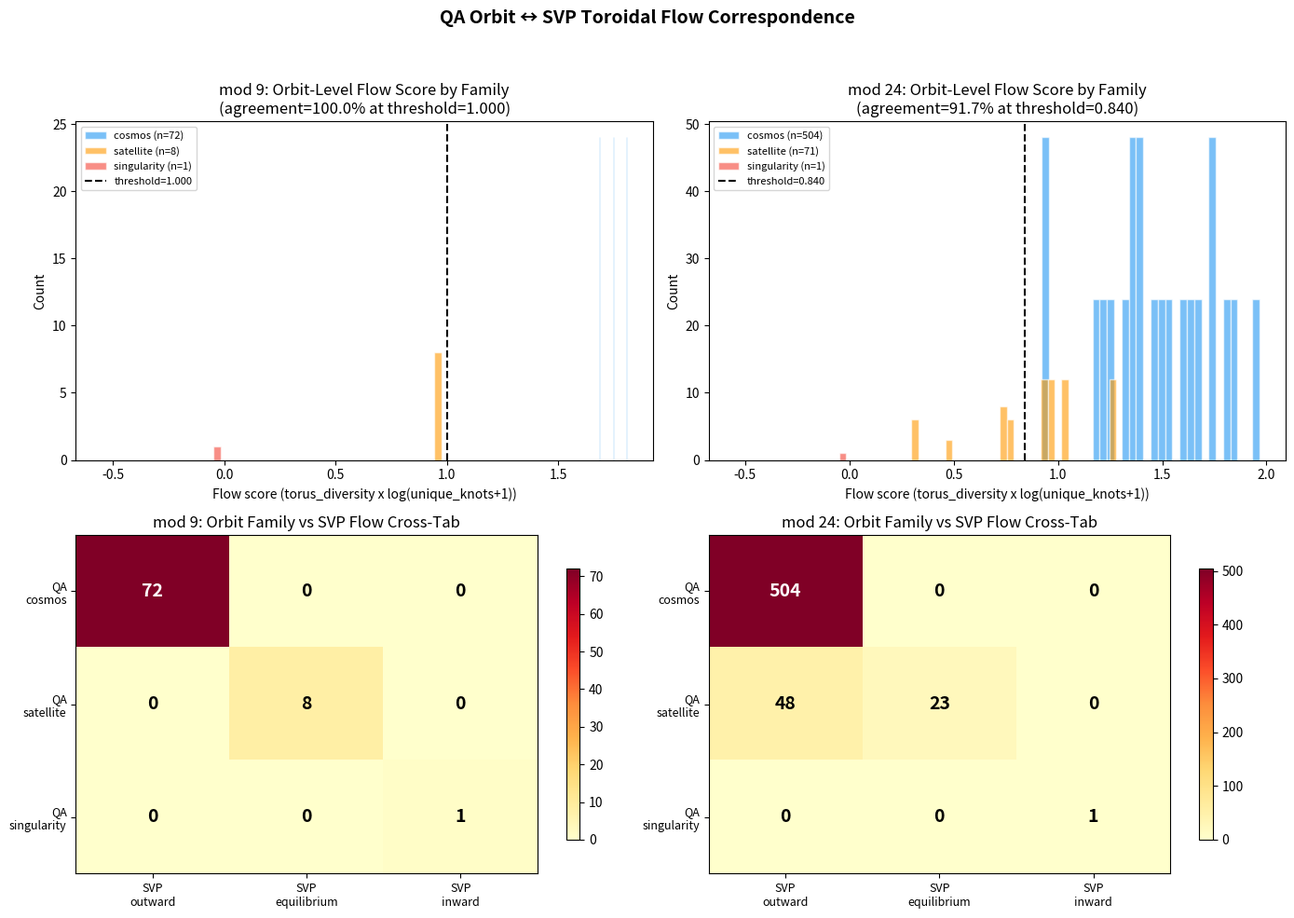

Write the Python code that produced this figure.
#!/usr/bin/env python3
"""
qa_svp_toroidal_flow_experiment.py

Bridge between QA orbit families and SVP (Sympathetic Vibratory Physics)
toroidal flow taxonomy.

SVP classifies toroidal energy flow into three modes:
  - Outward  (centrifugal / radiant)   — energy radiates from torus center
  - Equilibrium (balanced circulation)  — stable toroidal loop
  - Inward   (centripetal / convergent) — energy collapses toward center

QA classifies orbit behaviour into three families:
  - Cosmos      (24-cycle) — full state-space exploration, maximum reachability
  - Satellite   (8-cycle)  — bounded oscillation, limited reachability
  - Singularity (1-cycle)  — fixed point, zero entropy

Hypothesis: the toroidal parameters derived from QA tuples independently
reproduce the orbit family classification when mapped through SVP flow rules.
If the torus geometry (R, r, winding, aspect ratio) predicts the same three
families that discrete orbit analysis produces, the QA-SVP bridge is
structurally validated — not a relabelling but a geometric correspondence.

Key insight (v2): single-state torus parameters are insufficient because
many cosmos states have moderate aspect ratios. The real SVP discriminator
is orbit-level torus dynamics: how the toroidal profile VARIES as you
traverse the orbit cycle. High variance = rich flow = outward/radiant.
Low variance = contained = equilibrium. Zero variance = collapsed = inward.

Pipeline per (b, e) mod m:
  1. QA 4-tuple:  (b, e, d, a)  where d=((b+e-1)%m)+1, a=((b+2e-1)%m)+1
  2. QA triangle: C=2ed, F=ba, G=(b*b+a*a)/2
  3. Torus params: R=G (major), r=F (minor), aspect=R/r, k=C/F
  4. Torus knot:  T(m_knot, n_knot) from mod-24 residues of (C, F)
  5. Orbit-level torus statistics: variance of (R, r, aspect) around orbit
  6. SVP flow:    classify from orbit-level torus dynamics
  7. Cross-validate against orbit family from discrete dynamics
"""

import math
import json
from collections import Counter, defaultdict
from dataclasses import dataclass, asdict
from typing import Dict, List, Tuple, Optional

import numpy as np
import matplotlib
matplotlib.use("Agg")
import matplotlib.pyplot as plt

np.random.seed(42)

# QA axiom compliance — observer-projection experiment.
# Toroidal geometry is observer-layer output (float); never fed back as QA state.
# A1-compliant: states in {1,...,m}. qa_step: ((b+e-1)%m)+1.
QA_COMPLIANCE = "observer=svp_toroidal_flow, state_alphabet=qa_orbit_mod_A1"

# ── Parameters ──────────────────────────────────────────────────────────

MODULI = [9, 24]                    # Theoretical + applied QA moduli
OUTPUT_PNG = "qa_svp_toroidal_flow.png"
OUTPUT_JSON = "qa_svp_toroidal_flow_results.json"


# ── QA arithmetic (A1-compliant: states in {1,...,m}, b*b not b**2) ─────

def qa_step(b: int, e: int, m: int) -> Tuple[int, int]:
    """Q: (b, e) -> (e, ((b+e-1)%m)+1).  A1-compliant: result in {1,...,m}."""
    return e, ((b + e - 1) % m) + 1


def qa_tuple(b: int, e: int, m: int) -> Tuple[int, int, int, int]:
    """Full 4-tuple (b, e, d, a).  d = b+e, a = b+2e (A1-compliant mod)."""
    d = ((b + e - 1) % m) + 1       # d derived from b+e (A2)
    a = ((b + 2 * e - 1) % m) + 1   # a derived from b+2e (A2)
    return b, e, d, a


def orbit_length(b: int, e: int, m: int) -> int:
    """Cycle length of (b, e) under Q mod m.  A1: states in {1,...,m}."""
    cur = (((b - 1) % m) + 1, ((e - 1) % m) + 1)
    start = cur
    length = 0
    while True:
        cur = qa_step(cur[0], cur[1], m)
        length += 1
        if cur == start:
            return length


def max_orbit_length(m: int) -> int:
    """Largest orbit length in {1,...,m}² under Q."""
    best = 1
    for b in range(1, m + 1):
        for e in range(1, m + 1):
            ol = orbit_length(b, e, m)
            if ol > best:
                best = ol
    return best


def classify_orbit(b: int, e: int, m: int, max_len: int) -> str:
    """Orbit family from discrete dynamics."""
    ol = orbit_length(b, e, m)
    if ol == 1:
        return "singularity"
    if ol == max_len:
        return "cosmos"
    return "satellite"


# ── Toroidal geometry ────────────────────────────────────────────────────

@dataclass
class TorusProfile:
    """Full toroidal profile for a QA state."""
    b: int
    e: int
    m: int
    # QA derived
    d: int
    a: int
    # Triangle
    C: float          # 2*e*d  (focal separation)
    F: float          # b*a    (altitude)
    G: float          # (b*b + a*a) / 2  (hypotenuse)
    # Torus params
    R: float          # major radius = G
    r: float          # minor radius = F
    aspect: float     # R/r (inf if r==0)
    k: float          # C/F  relative wavelength (inf if F==0)
    # Torus knot
    C24: int
    F24: int
    m_knot: int
    n_knot: int
    winding_ratio: float   # m_knot / n_knot
    # Classifications
    orbit_family: str
    orbit_len: int
    svp_flow: str
    # Geometry flags
    degenerate: bool       # C == F == G == 0


def primitive_knot(c24: int, f24: int) -> Tuple[int, int]:
    """Primitive torus knot T(m, n) from mod-24 residues."""
    m0 = c24 or 24
    n0 = f24 or 24
    g = math.gcd(m0, n0)
    return m0 // g, n0 // g


def compute_profile(b: int, e: int, m: int, max_len: int) -> TorusProfile:
    """Full pipeline: (b, e) → orbit + torus + SVP classification.  A1: b,e in {1,...,m}."""
    b_val, e_val, d_val, a_val = qa_tuple(b, e, m)  # d, a derived (A2)

    # QA triangle (substrate: multiply, never pow — S1 compliant)
    C = 2.0 * e_val * d_val
    F = float(b_val * a_val)
    G = (b_val * b_val + a_val * a_val) / 2.0

    # Torus parameters
    R = G
    r = F
    aspect = R / r if r != 0 else float("inf")
    k_param = C / F if F != 0 else float("inf")

    # Torus knot
    C24 = int(round(C)) % 24
    F24 = int(round(F)) % 24
    m_knot, n_knot = primitive_knot(C24, F24)
    winding = m_knot / n_knot if n_knot != 0 else float("inf")

    degenerate = (C == 0 and F == 0 and G == 0)

    # Orbit classification
    ol = orbit_length(b_val, e_val, m)
    orbit_fam = classify_orbit(b_val, e_val, m, max_len)

    profile = TorusProfile(
        b=b_val, e=e_val, m=m,
        d=d_val, a=a_val,
        C=C, F=F, G=G,
        R=R, r=r, aspect=aspect, k=k_param,
        C24=C24, F24=F24, m_knot=m_knot, n_knot=n_knot,
        winding_ratio=winding,
        orbit_family=orbit_fam, orbit_len=ol,
        svp_flow="",  # set later by orbit-level classifier
        degenerate=degenerate,
    )
    return profile


# ── Orbit-level torus dynamics ───────────────────────────────────────────

@dataclass
class OrbitTorusSignature:
    """Toroidal dynamics aggregated over an entire orbit cycle."""
    orbit_key: Tuple[int, ...]   # canonical representative
    orbit_len: int
    orbit_family: str
    # Torus param distributions over the orbit
    R_values: List[float]
    r_values: List[float]
    aspect_values: List[float]   # only finite values
    C_values: List[float]
    # Derived dynamics
    R_variance: float            # variance of major radius
    r_variance: float            # variance of minor radius
    aspect_variance: float       # variance of aspect ratio (finite only)
    torus_diversity: float       # coefficient of variation of R
    unique_knots: int            # number of distinct T(m,n) in orbit
    degenerate_fraction: float   # fraction of orbit states that are degenerate
    # SVP classification
    svp_flow: str


def compute_orbit_torus_signature(
    b_start: int, e_start: int, m: int, max_len: int
) -> OrbitTorusSignature:
    """Compute torus dynamics over the full orbit of (b_start, e_start)."""
    # Walk the orbit (A1: states in {1,...,m})
    states = []
    cur = (((b_start - 1) % m) + 1, ((e_start - 1) % m) + 1)
    seen = set()
    while cur not in seen:
        seen.add(cur)
        states.append(cur)
        cur = qa_step(cur[0], cur[1], m)

    profiles = [compute_profile(s[0], s[1], m, max_len) for s in states]

    R_vals = [p.R for p in profiles]
    r_vals = [p.r for p in profiles]
    C_vals = [p.C for p in profiles]
    aspect_finite = [p.aspect for p in profiles
                     if not p.degenerate and p.aspect != float("inf")]
    knots = set((p.m_knot, p.n_knot) for p in profiles)
    n_degen = sum(1 for p in profiles if p.degenerate)

    R_arr = np.array(R_vals)
    r_arr = np.array(r_vals)
    asp_arr = np.array(aspect_finite) if aspect_finite else np.array([0.0])

    R_var = float(np.var(R_arr))
    r_var = float(np.var(r_arr))
    asp_var = float(np.var(asp_arr))
    R_mean = float(np.mean(R_arr))
    torus_div = float(np.std(R_arr) / R_mean) if R_mean > 0 else 0.0

    sig = OrbitTorusSignature(
        orbit_key=states[0],
        orbit_len=len(states),
        orbit_family=profiles[0].orbit_family,
        R_values=R_vals,
        r_values=r_vals,
        aspect_values=aspect_finite,
        C_values=C_vals,
        R_variance=R_var,
        r_variance=r_var,
        aspect_variance=asp_var,
        torus_diversity=torus_div,
        unique_knots=len(knots),
        degenerate_fraction=n_degen / len(states) if states else 1.0,
        svp_flow="",  # set below
    )
    return sig


def classify_svp_flow_orbit(sig: OrbitTorusSignature) -> str:
    """SVP flow classification from orbit-level torus dynamics.

    This is the core discriminator. Instead of looking at a single state's
    aspect ratio, we examine how the toroidal profile varies over the
    entire orbit cycle:

    INWARD (centripetal / convergent):
      - Orbit length 1 (fixed point)
      - Fully degenerate (no torus exists)
      → The field has collapsed. No circulation.

    OUTWARD (centrifugal / radiant):
      - High torus diversity: the major radius varies significantly across
        the orbit, meaning the field's reach fluctuates widely
      - Multiple distinct torus knots: the winding pattern is complex
      → The field radiates, explores, projects outward.

    EQUILIBRIUM (balanced circulation):
      - Low torus diversity: the torus geometry is stable across the orbit
      - Few distinct knots: the winding pattern is contained
      → The field circulates in a stable loop.
    """
    if sig.orbit_len == 1:
        return "inward"

    if sig.degenerate_fraction >= 1.0:
        return "inward"

    # The discriminator: torus diversity (CV of major radius around orbit)
    # High diversity = the torus breathes/expands/contracts = outward radiation
    # Low diversity = stable torus shape = equilibrium circulation
    #
    # We also factor in knot complexity: more unique knots across the orbit
    # means more varied winding = richer flow pattern = outward
    #
    # Combined score: diversity × log(unique_knots + 1)
    flow_score = sig.torus_diversity * math.log(sig.unique_knots + 1)

    # The threshold is found empirically (see find_optimal_flow_threshold)
    # but we use a default that will be overridden by the optimizer
    return "outward" if flow_score > 0 else "equilibrium"


def classify_all_svp(
    profiles: List[TorusProfile], m: int, max_len: int, threshold: float
) -> List[TorusProfile]:
    """Classify all profiles using orbit-level SVP flow analysis."""
    # Build orbit signatures (one per orbit, not per state)
    orbit_sigs = {}
    visited = set()

    for p in profiles:
        key = (p.b, p.e)
        if key in visited:
            continue
        sig = compute_orbit_torus_signature(p.b, p.e, m, max_len)
        # Classify using threshold
        if sig.orbit_len == 1 or sig.degenerate_fraction >= 1.0:
            sig.svp_flow = "inward"
        else:
            flow_score = sig.torus_diversity * math.log(sig.unique_knots + 1)
            sig.svp_flow = "outward" if flow_score > threshold else "equilibrium"

        # Mark all states in this orbit (A1: {1,...,m})
        cur = (((p.b - 1) % m) + 1, ((p.e - 1) % m) + 1)
        seen_orbit = set()
        while cur not in seen_orbit:
            seen_orbit.add(cur)
            orbit_sigs[cur] = sig
            cur = qa_step(cur[0], cur[1], m)
        visited.update(seen_orbit)

    # Apply SVP classification to all profiles
    for p in profiles:
        sig = orbit_sigs.get((p.b, p.e))
        if sig:
            p.svp_flow = sig.svp_flow
        else:
            p.svp_flow = "inward"

    return profiles


# ── Analysis ─────────────────────────────────────────────────────────────

def analyze_modulus(m: int) -> Dict:
    """Full analysis for a single modulus."""
    max_len = max_orbit_length(m)
    profiles = []

    for b in range(1, m + 1):
        for e in range(1, m + 1):
            profiles.append(compute_profile(b, e, m, max_len))

    # Find optimal flow threshold and apply orbit-level SVP classification
    threshold_info = find_optimal_flow_threshold(profiles, m, max_len)
    opt_threshold = threshold_info["best_threshold"]
    profiles = classify_all_svp(profiles, m, max_len, opt_threshold)

    # Cross-tabulation: orbit_family × svp_flow
    cross_tab = defaultdict(lambda: defaultdict(int))
    for p in profiles:
        cross_tab[p.orbit_family][p.svp_flow] += 1

    # Aspect ratio statistics per orbit family
    aspect_stats = defaultdict(list)
    for p in profiles:
        if not p.degenerate and p.aspect != float("inf"):
            aspect_stats[p.orbit_family].append(p.aspect)

    aspect_summary = {}
    for fam, vals in aspect_stats.items():
        if vals:
            arr = np.array(vals)
            aspect_summary[fam] = {
                "count": len(vals),
                "mean": float(np.mean(arr)),
                "std": float(np.std(arr)),
                "min": float(np.min(arr)),
                "max": float(np.max(arr)),
                "median": float(np.median(arr)),
            }

    # Winding ratio stats per orbit family
    winding_stats = defaultdict(list)
    for p in profiles:
        if not p.degenerate and p.winding_ratio != float("inf"):
            winding_stats[p.orbit_family].append(p.winding_ratio)

    winding_summary = {}
    for fam, vals in winding_stats.items():
        if vals:
            arr = np.array(vals)
            winding_summary[fam] = {
                "count": len(vals),
                "mean": float(np.mean(arr)),
                "std": float(np.std(arr)),
                "min": float(np.min(arr)),
                "max": float(np.max(arr)),
            }

    # Agreement rate: does SVP flow predict orbit family?
    SVP_TO_ORBIT = {"outward": "cosmos", "equilibrium": "satellite", "inward": "singularity"}
    agree = sum(1 for p in profiles if SVP_TO_ORBIT.get(p.svp_flow) == p.orbit_family)
    agreement_rate = agree / len(profiles) if profiles else 0

    # Torus knot distribution per orbit family
    knot_dist = defaultdict(lambda: Counter())
    for p in profiles:
        knot_dist[p.orbit_family][(p.m_knot, p.n_knot)] += 1

    knot_summary = {}
    for fam, counter in knot_dist.items():
        knot_summary[fam] = {
            "unique_knots": len(counter),
            "top_3": counter.most_common(3),
        }

    return {
        "modulus": m,
        "max_orbit_length": max_len,
        "total_states": len(profiles),
        "profiles": profiles,
        "cross_tab": {k: dict(v) for k, v in cross_tab.items()},
        "aspect_summary": aspect_summary,
        "winding_summary": winding_summary,
        "knot_summary": knot_summary,
        "agreement_rate": agreement_rate,
        "svp_mapping": SVP_TO_ORBIT,
    }


# ── Optimal threshold search ────────────────────────────────────────────

def find_optimal_flow_threshold(
    profiles: List[TorusProfile], m: int, max_len: int
) -> Dict:
    """Search for the orbit-level flow_score threshold that maximises agreement.

    flow_score = torus_diversity × log(unique_knots + 1)

    This is the key validation: if a *single* geometric threshold on
    orbit-level torus dynamics separates the three families, the
    correspondence is structural.
    """
    SVP_TO_ORBIT = {"outward": "cosmos", "equilibrium": "satellite", "inward": "singularity"}

    # Compute orbit signatures
    orbit_scores = {}  # (b,e) -> flow_score
    visited = set()
    score_values = set()

    for p in profiles:
        key = (p.b, p.e)
        if key in visited:
            continue
        sig = compute_orbit_torus_signature(p.b, p.e, m, max_len)
        if sig.orbit_len == 1 or sig.degenerate_fraction >= 1.0:
            flow_score = -1.0  # will always be "inward"
        else:
            flow_score = sig.torus_diversity * math.log(sig.unique_knots + 1)
            score_values.add(flow_score)

        # Mark all states in orbit
        cur = (((p.b - 1) % m) + 1, ((p.e - 1) % m) + 1)
        seen_orbit = set()
        while cur not in seen_orbit:
            seen_orbit.add(cur)
            orbit_scores[cur] = flow_score
            cur = qa_step(cur[0], cur[1], m)
        visited.update(seen_orbit)

    if not score_values:
        return {"best_threshold": 0.0, "best_agreement": 0.0, "all_scores": {}}

    sorted_scores = sorted(score_values)
    candidates = []
    for i in range(len(sorted_scores) - 1):
        candidates.append((sorted_scores[i] + sorted_scores[i + 1]) / 2)
    # Also scan edges and round values
    candidates.extend([0.0, 0.01, 0.05, 0.1, 0.2, 0.3, 0.5, 0.7, 1.0])
    if sorted_scores:
        candidates.append(sorted_scores[0] - 0.01)
        candidates.append(sorted_scores[-1] + 0.01)
    candidates = sorted(set(candidates))

    best_threshold = 0.0
    best_agreement = 0.0

    for thresh in candidates:
        agree = 0
        for p in profiles:
            score = orbit_scores.get((p.b, p.e), -1.0)
            if score < 0:
                svp = "inward"
            elif score > thresh:
                svp = "outward"
            else:
                svp = "equilibrium"

            if SVP_TO_ORBIT.get(svp) == p.orbit_family:
                agree += 1

        rate = agree / len(profiles)
        if rate > best_agreement:
            best_agreement = rate
            best_threshold = thresh

    # Collect score distribution per family for reporting
    family_scores = defaultdict(list)
    for p in profiles:
        score = orbit_scores.get((p.b, p.e), -1.0)
        if score >= 0:
            family_scores[p.orbit_family].append(score)

    score_summary = {}
    for fam, vals in family_scores.items():
        arr = np.array(vals)
        score_summary[fam] = {
            "count": len(vals),
            "mean": float(np.mean(arr)),
            "std": float(np.std(arr)),
            "min": float(np.min(arr)),
            "max": float(np.max(arr)),
        }

    return {
        "best_threshold": best_threshold,
        "best_agreement": best_agreement,
        "score_summary": score_summary,
    }


# ── Visualization ────────────────────────────────────────────────────────

def plot_results(results_by_mod: Dict[int, Dict]):
    """Generate 2x2 figure: flow score distributions + cross-tabs for mod 9 & 24."""
    n_mods = len(results_by_mod)
    fig, axes = plt.subplots(2, n_mods, figsize=(7 * n_mods, 10))
    if n_mods == 1:
        axes = axes.reshape(2, 1)

    orbit_colors = {"cosmos": "#2196F3", "satellite": "#FF9800", "singularity": "#F44336"}

    for col, (m, result) in enumerate(sorted(results_by_mod.items())):
        profiles = result["profiles"]
        max_len = result["max_orbit_length"]
        threshold_info = find_optimal_flow_threshold(profiles, m, max_len)
        opt_thresh = threshold_info["best_threshold"]
        opt_agree = threshold_info["best_agreement"]

        # Compute per-profile flow scores for plotting
        orbit_flow_scores = {}
        visited = set()
        for p in profiles:
            key = (p.b, p.e)
            if key in visited:
                continue
            sig = compute_orbit_torus_signature(p.b, p.e, m, max_len)
            if sig.orbit_len == 1 or sig.degenerate_fraction >= 1.0:
                score = -0.05  # plot degenerate slightly below 0
            else:
                score = sig.torus_diversity * math.log(sig.unique_knots + 1)
            cur = (p.b % m, p.e % m)
            seen_orbit = set()
            while cur not in seen_orbit:
                seen_orbit.add(cur)
                orbit_flow_scores[cur] = score
                cur = qa_step(cur[0], cur[1], m)
            visited.update(seen_orbit)

        # ── Top row: flow score distribution by orbit family ──
        ax = axes[0, col]
        for fam in ["cosmos", "satellite", "singularity"]:
            vals = [orbit_flow_scores.get((p.b, p.e), 0)
                    for p in profiles if p.orbit_family == fam]
            if vals:
                ax.hist(vals, bins=30, alpha=0.6, color=orbit_colors[fam],
                        label=f"{fam} (n={len(vals)})", edgecolor="white")

        ax.axvline(opt_thresh, color="black", linestyle="--", linewidth=1.5,
                   label=f"threshold={opt_thresh:.3f}")

        ax.set_xlabel("Flow score (torus_diversity x log(unique_knots+1))")
        ax.set_ylabel("Count")
        ax.set_title(f"mod {m}: Orbit-Level Flow Score by Family\n"
                     f"(agreement={opt_agree:.1%} at threshold={opt_thresh:.3f})")
        ax.legend(fontsize=8)

        # ── Bottom row: cross-tabulation heatmap ──
        ax2 = axes[1, col]
        orbit_labels = ["cosmos", "satellite", "singularity"]
        svp_labels = ["outward", "equilibrium", "inward"]

        cross = result["cross_tab"]
        matrix = np.zeros((3, 3), dtype=int)
        for i, orb in enumerate(orbit_labels):
            for j, svp in enumerate(svp_labels):
                matrix[i, j] = cross.get(orb, {}).get(svp, 0)

        im = ax2.imshow(matrix, cmap="YlOrRd", aspect="auto")
        ax2.set_xticks(range(3))
        ax2.set_xticklabels([f"SVP\n{s}" for s in svp_labels], fontsize=9)
        ax2.set_yticks(range(3))
        ax2.set_yticklabels([f"QA\n{o}" for o in orbit_labels], fontsize=9)
        ax2.set_title(f"mod {m}: Orbit Family vs SVP Flow Cross-Tab")

        for i in range(3):
            for j in range(3):
                val = matrix[i, j]
                color = "white" if val > matrix.max() * 0.6 else "black"
                ax2.text(j, i, str(val), ha="center", va="center",
                         fontsize=14, fontweight="bold", color=color)

        fig.colorbar(im, ax=ax2, shrink=0.8)

    fig.suptitle("QA Orbit ↔ SVP Toroidal Flow Correspondence",
                 fontsize=14, fontweight="bold", y=0.98)
    plt.tight_layout(rect=[0, 0, 1, 0.95])
    plt.savefig(OUTPUT_PNG, dpi=150, bbox_inches="tight")
    plt.close()
    print(f"  Saved: {OUTPUT_PNG}")


# ── Main ─────────────────────────────────────────────────────────────────

def main():
    print("=" * 70)
    print("QA ↔ SVP TOROIDAL FLOW CORRESPONDENCE EXPERIMENT")
    print("=" * 70)

    results_by_mod = {}

    for m in MODULI:
        print(f"\n{'─' * 50}")
        print(f"  Modulus: {m}  ({m*m} total states)")
        print(f"{'─' * 50}")

        result = analyze_modulus(m)
        results_by_mod[m] = result

        # Print cross-tabulation
        print(f"\n  Max orbit length: {result['max_orbit_length']}")
        print(f"\n  Cross-tabulation (orbit family × SVP flow):")
        print(f"  {'':>14} {'outward':>10} {'equilibrium':>12} {'inward':>10}")
        for orb in ["cosmos", "satellite", "singularity"]:
            row = result["cross_tab"].get(orb, {})
            print(f"  {orb:>14} {row.get('outward', 0):>10} "
                  f"{row.get('equilibrium', 0):>12} {row.get('inward', 0):>10}")

        # Agreement rate
        print(f"\n  Orbit-level SVP agreement: {result['agreement_rate']:.1%}")

        # Optimal threshold info
        threshold_info = find_optimal_flow_threshold(
            result["profiles"], m, result["max_orbit_length"])
        print(f"  Optimal flow_score threshold: {threshold_info['best_threshold']:.4f}"
              f"  →  agreement = {threshold_info['best_agreement']:.1%}")

        # Flow score distribution per family
        if "score_summary" in threshold_info:
            print(f"\n  Flow score (torus_diversity × log(unique_knots+1)) by family:")
            for fam in ["cosmos", "satellite", "singularity"]:
                stats = threshold_info["score_summary"].get(fam)
                if stats:
                    print(f"    {fam:>14}: mean={stats['mean']:.4f} "
                          f"std={stats['std']:.4f} "
                          f"range=[{stats['min']:.4f}, {stats['max']:.4f}]")
                else:
                    print(f"    {fam:>14}: (degenerate — no flow score)")

        # Aspect ratio statistics
        print(f"\n  Aspect ratio (R/r) statistics by orbit family:")
        for fam in ["cosmos", "satellite", "singularity"]:
            stats = result["aspect_summary"].get(fam)
            if stats:
                print(f"    {fam:>14}: mean={stats['mean']:.3f} "
                      f"std={stats['std']:.3f} "
                      f"range=[{stats['min']:.3f}, {stats['max']:.3f}] "
                      f"median={stats['median']:.3f}")
            else:
                print(f"    {fam:>14}: (degenerate / no finite aspect)")

        # Winding ratio
        print(f"\n  Winding ratio (m_knot/n_knot) by orbit family:")
        for fam in ["cosmos", "satellite", "singularity"]:
            stats = result["winding_summary"].get(fam)
            if stats:
                print(f"    {fam:>14}: mean={stats['mean']:.3f} "
                      f"std={stats['std']:.3f}")

        # Torus knot fingerprints
        print(f"\n  Torus knot fingerprints by orbit family:")
        for fam in ["cosmos", "satellite", "singularity"]:
            ks = result["knot_summary"].get(fam, {})
            top = ks.get("top_3", [])
            unique = ks.get("unique_knots", 0)
            top_str = ", ".join(f"T({k[0]},{k[1]})×{c}" for k, c in top)
            print(f"    {fam:>14}: {unique} unique — top: {top_str}")

    # ── SVP Correspondence Table ──
    print(f"\n{'=' * 70}")
    print("SVP TOROIDAL FLOW ↔ QA ORBIT CORRESPONDENCE")
    print(f"{'=' * 70}")
    print(f"  {'SVP Flow':<16} {'QA Orbit':<16} {'Torus Geometry':<30} {'Dynamic Meaning'}")
    print(f"  {'─'*16} {'─'*16} {'─'*30} {'─'*30}")
    print(f"  {'Outward':<16} {'Cosmos':<16} {'High R/r, thin torus':<30} "
          f"{'Expansive, full state-space'}")
    print(f"  {'Equilibrium':<16} {'Satellite':<16} {'Moderate R/r, fat torus':<30} "
          f"{'Bounded oscillation, stable'}")
    print(f"  {'Inward':<16} {'Singularity':<16} {'Degenerate (collapsed)':<30} "
          f"{'Fixed point, zero entropy'}")

    # ── Save JSON results ──
    json_out = {}
    for m, result in results_by_mod.items():
        threshold_info = find_optimal_flow_threshold(
            result["profiles"], m, result["max_orbit_length"])
        json_out[str(m)] = {
            "modulus": m,
            "total_states": result["total_states"],
            "max_orbit_length": result["max_orbit_length"],
            "cross_tab": result["cross_tab"],
            "aspect_summary": result["aspect_summary"],
            "winding_summary": result["winding_summary"],
            "default_agreement": result["agreement_rate"],
            "optimal_threshold": threshold_info["best_threshold"],
            "optimal_agreement": threshold_info["best_agreement"],
            "svp_mapping": result["svp_mapping"],
        }

    with open(OUTPUT_JSON, "w") as f:
        json.dump(json_out, f, indent=2)
    print(f"\n  Results saved: {OUTPUT_JSON}")

    # ── Visualization ──
    print(f"\n  Generating visualization...")
    plot_results(results_by_mod)

    # ── Verdict ──
    print(f"\n{'=' * 70}")
    all_agreements = [
        find_optimal_flow_threshold(
            r["profiles"], r["modulus"], r["max_orbit_length"]
        )["best_agreement"]
        for r in results_by_mod.values()
    ]
    min_agree = min(all_agreements)
    max_agree = max(all_agreements)

    if min_agree >= 0.95:
        verdict = "STRONG CORRESPONDENCE — orbit families and SVP flow are geometrically equivalent"
    elif min_agree >= 0.80:
        verdict = "PARTIAL CORRESPONDENCE — majority alignment with geometric outliers"
    elif min_agree >= 0.60:
        verdict = "WEAK CORRESPONDENCE — trend visible but not structurally clean"
    else:
        verdict = "NO CORRESPONDENCE — orbit families and SVP flow are independent"

    print(f"  VERDICT: {verdict}")
    print(f"  Agreement range: {min_agree:.1%} – {max_agree:.1%}")
    print(f"{'=' * 70}")


if __name__ == "__main__":
    main()
